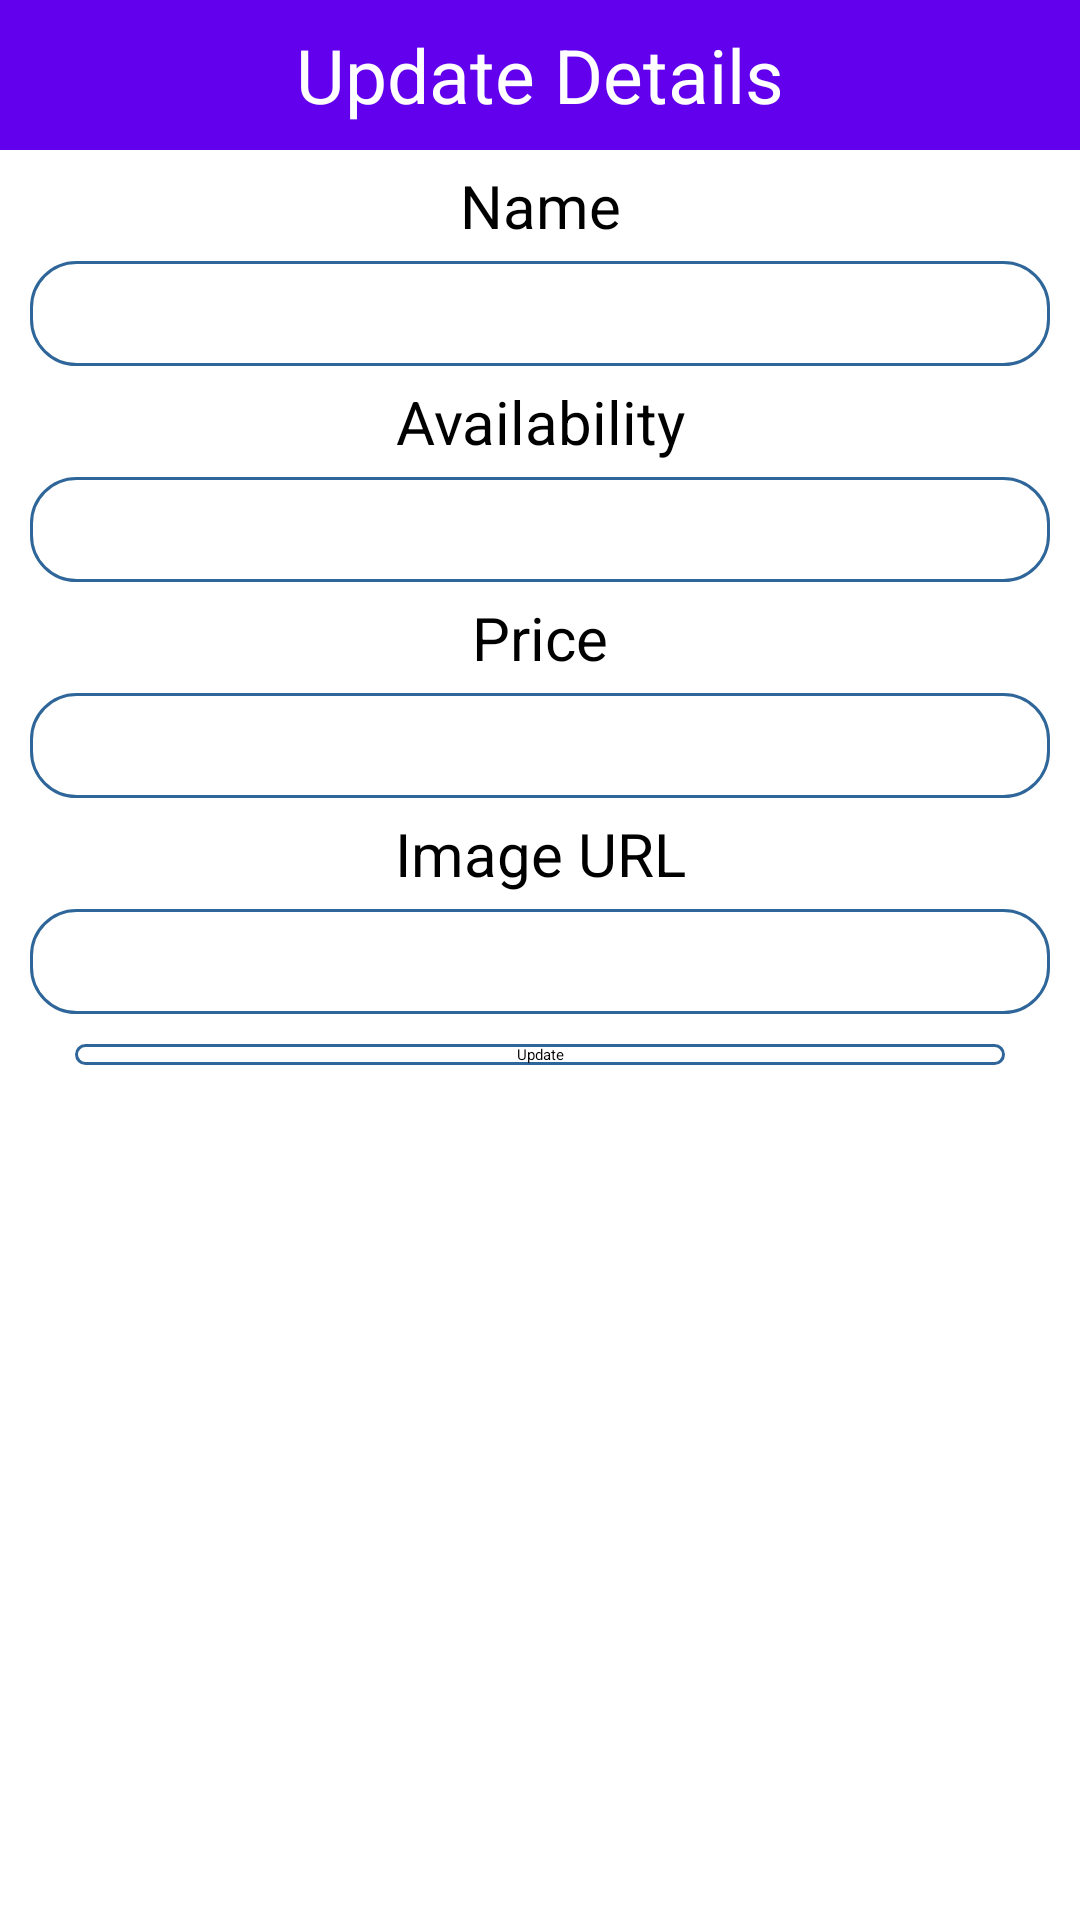

Reconstruct the res/layout file that produces this screen, plus the resources it refers to.
<!-- AndroidManifest.xml: application theme Theme.Ekart -->
<!-- res/layout/update_popup.xml -->
<?xml version="1.0" encoding="utf-8"?>
<LinearLayout xmlns:android="http://schemas.android.com/apk/res/android"
    android:layout_width="match_parent"
    android:layout_height="match_parent"
    android:orientation="vertical"
    >
    <TextView
        android:layout_width="match_parent"
        android:layout_height="50dp"
        android:text="Update Details"
        android:background="@color/purple_500"
        android:textSize="25dp"
        android:gravity="center"
        android:textColor="@color/white"/>
    
    <TextView
        android:layout_width="match_parent"
        android:layout_height="wrap_content"
        android:gravity="center"
        android:textSize="20sp"
        android:layout_marginTop="5dp"
        android:layout_marginBottom="5dp"
        android:text="Name"/>


    <EditText
        android:layout_width="match_parent"
        android:layout_height="35dp"
        android:layout_marginLeft="10dp"
        android:layout_marginRight="10dp"
        android:background="@drawable/rounded"
        android:gravity="center"
        android:id="@+id/txtName"/>




    <TextView
        android:layout_width="match_parent"
        android:layout_height="wrap_content"
        android:gravity="center"
        android:textSize="20sp"
        android:layout_marginTop="5dp"
        android:layout_marginBottom="5dp"
        android:text="Availability"/>


    <EditText
        android:layout_width="match_parent"
        android:layout_height="35dp"
        android:layout_marginLeft="10dp"
        android:layout_marginRight="10dp"
        android:background="@drawable/rounded"
        android:gravity="center"
        android:id="@+id/txtCourse"/>






    <TextView
        android:layout_width="match_parent"
        android:layout_height="wrap_content"
        android:gravity="center"
        android:textSize="20sp"
        android:layout_marginTop="5dp"
        android:layout_marginBottom="5dp"
        android:text="Price"/>


    <EditText
        android:layout_width="match_parent"
        android:layout_height="35dp"
        android:layout_marginLeft="10dp"
        android:layout_marginRight="10dp"
        android:background="@drawable/rounded"
        android:gravity="center"
        android:id="@+id/txtEmail"/>






    <TextView
        android:layout_width="match_parent"
        android:layout_height="wrap_content"
        android:gravity="center"
        android:textSize="20sp"
        android:layout_marginTop="5dp"
        android:layout_marginBottom="5dp"
        android:text="Image URL"/>


    <EditText
        android:layout_width="match_parent"
        android:layout_height="35dp"
        android:layout_marginLeft="10dp"
        android:layout_marginRight="10dp"
        android:background="@drawable/rounded"
        android:gravity="center"
        android:id="@+id/txtImageUrl"/>

    <Button
        android:layout_width="match_parent"
        android:layout_height="wrap_content"
        android:layout_marginLeft="25dp"
        android:layout_marginRight="25dp"
        android:layout_marginTop="10dp"
        android:text="Update"
        android:textAllCaps="false"
        android:background="@drawable/rounded"
        android:gravity="center"
        android:id="@+id/btnUpdate"/>






</LinearLayout>
<!-- resources referenced by this layout -->
<resources>
  <color name="white">#FFFFFFFF</color>
  <!-- drawable rounded (drawable) -->
  <?xml version="1.0" encoding="utf-8"?>
  <shape xmlns:android="http://schemas.android.com/apk/res/android">
  
      <solid android:color="#FFFFFF"/>
      <stroke
          android:width="1dp"
          android:color="#2F6699"/>
  
      <corners
          android:radius="15dp"/>
  
  </shape>
  <!-- not gathered from this repository: default colours our renderer supplied (Android Studio template values) -->
  <color name="purple_500">#FF6200EE</color>
</resources>
